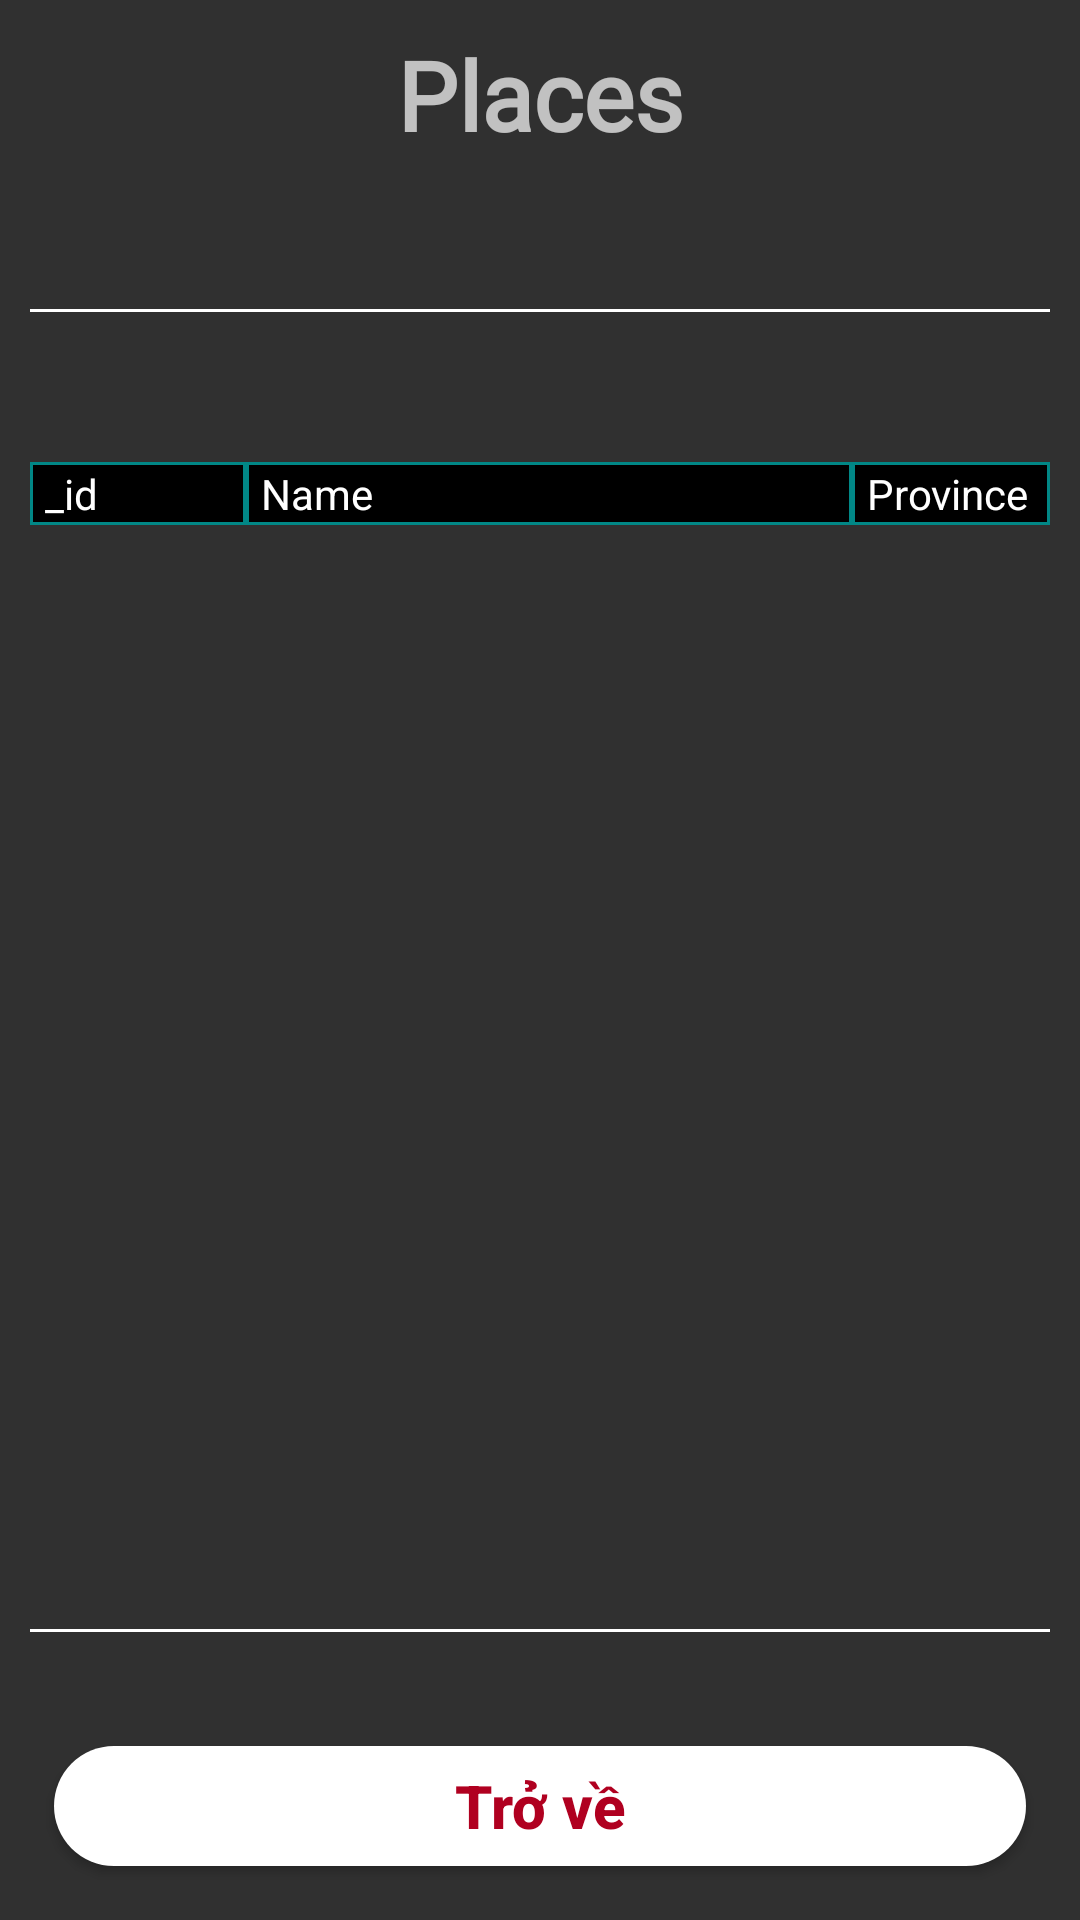

Android layout source for this screen:
<!-- AndroidManifest.xml: application theme Theme.AppCompat.NoActionBar -->
<!-- res/layout/activity_show_places.xml -->
<?xml version="1.0" encoding="utf-8"?>
<TableLayout xmlns:android="http://schemas.android.com/apk/res/android"
    xmlns:app="http://schemas.android.com/apk/res-auto"
    xmlns:tools="http://schemas.android.com/tools"
    android:layout_width="match_parent"
    android:layout_height="match_parent"
    tools:context=".AdminToolsActivity"
    android:gravity="center_horizontal"
    android:padding="10dp"
    tools:ignore="HardcodedText, RtlHardcoded">

    <TextView
        android:layout_width="wrap_content"
        android:layout_height="wrap_content"
        android:gravity="center_horizontal"
        android:text="Places"
        android:textSize="32sp"
        android:textStyle="bold"
        android:fontFamily="@font/tradewinds"
        />

    <View
        android:layout_height="1dp"
        android:background="@color/white"
        android:layout_marginVertical="50dp" />

    <TableRow
        android:background="@color/teal_700"
        >
        <TextView
            android:layout_width="70dp"
            android:text="_id"
            android:textColor="@color/white"
            android:background="@color/black"
            android:layout_margin="1dp"
            android:paddingHorizontal="4dp"
            />
        <TextView
            android:layout_width="200dp"
            android:text="Name"
            android:textColor="@color/white"
            android:background="@color/black"
            android:layout_margin="1dp"
            android:paddingHorizontal="4dp"
            />
        <TextView
            android:layout_weight="1"
            android:text="Province"
            android:textColor="@color/white"
            android:background="@color/black"
            android:layout_margin="1dp"
            android:paddingHorizontal="4dp"
            />
    </TableRow>

    <ListView
        android:id="@+id/lShow_Places"
        android:layout_weight="1"
        android:layout_width="match_parent"
        android:layout_height="wrap_content"
        />




    <View
        android:layout_height="1dp"
        android:background="@color/white"
        android:layout_marginVertical="30dp" />

    <Button
        android:id="@+id/bBackToAdminTools_Show"
        android:layout_height="40dp"
        android:layout_margin="8dp"
        android:text="Trở về"
        android:textAllCaps="false"
        android:textColor="@color/design_default_color_error"
        android:textSize="20sp"
        android:textStyle="bold"
        android:background="@drawable/button_background"
        />


</TableLayout>
<!-- resources referenced by this layout -->
<resources>
  <!-- drawable button_background (drawable) -->
  <?xml version="1.0" encoding="utf-8"?>
  <selector xmlns:android="http://schemas.android.com/apk/res/android">
  
      <item android:state_pressed="true">
          <shape android:shape="rectangle">
              <solid android:color="#79FF86"/>
              <corners android:radius="9999dp"/>
          </shape>
      </item>
      <item android:state_enabled="true">
          <shape android:shape="rectangle">
              <solid android:color="#fff"/>
              <corners android:radius="9999dp"/>
          </shape>
      </item>
      <item android:state_enabled="false">
          <shape android:shape="rectangle">
              <solid android:color="#393939"/>
              <corners android:radius="9999dp"/>
          </shape>
      </item>
  
  </selector>
  <!-- not gathered from this repository: default colours our renderer supplied (Android Studio template values) -->
  <color name="teal_700">#FF018786</color>
  <color name="black">#FF000000</color>
  <color name="white">#FFFFFFFF</color>
</resources>
